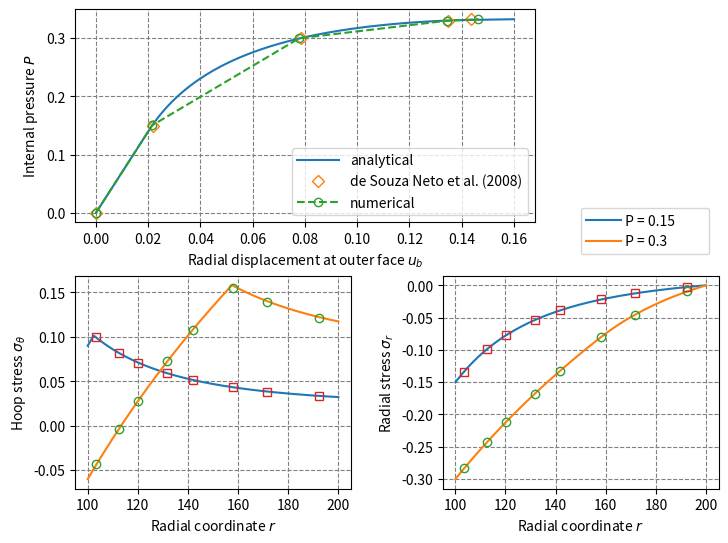

This chart was generated by the following Python code: (Note: this script raises an exception after producing the figure.)
### file generated by the 'plotpy' Rust crate

import numpy as np
import matplotlib.pyplot as plt
import matplotlib.ticker as tck
import matplotlib.patches as pat
import matplotlib.path as pth
import matplotlib.patheffects as pff
import matplotlib.lines as lns
import matplotlib.transforms as tra
import mpl_toolkits.mplot3d

# Variable to handle NaN values coming from Rust
NaN = np.nan

# List of additional objects to calculate bounding boxes
EXTRA_ARTISTS = []

# Adds an entity to the EXTRA_ARTISTS list to calculate bounding boxes
def add_to_ea(obj):
    global EXTRA_ARTISTS
    if obj!=None: EXTRA_ARTISTS.append(obj)

# Is a dictionary of mplot3d objects (one for each subplot_3d)
THREE_D = dict()

# Is a tuple holding the key to the current THREE_D object (defines the subplot_3d)
THREE_D_ACTIVE = (1,1,1)

# Creates or returns the mplot3d object with the current subplot_3d definition specified by THREE_D_ACTIVE
def ax3d():
    global THREE_D
    global THREE_D_ACTIVE
    if not THREE_D_ACTIVE in THREE_D:
        a, b, c = THREE_D_ACTIVE
        THREE_D[THREE_D_ACTIVE] = plt.gcf().add_subplot(a,b,c,projection='3d')
        THREE_D[THREE_D_ACTIVE].set_xlabel('x')
        THREE_D[THREE_D_ACTIVE].set_ylabel('y')
        THREE_D[THREE_D_ACTIVE].set_zlabel('z')
        add_to_ea(THREE_D[THREE_D_ACTIVE])
    return THREE_D[THREE_D_ACTIVE]

# Specifies the THREE_D_ACTIVE parameters to define a subplot_3d
def subplot_3d(a,b,c):
    global THREE_D_ACTIVE
    THREE_D_ACTIVE = (a,b,c)
    ax3d()

# Transforms data limits to axis limits
def data_to_axis(coords):
    plt.axis() # must call this first
    return plt.gca().transLimits.transform(coords)

# Transforms axis limits to data limits
def axis_to_data(coords):
    plt.axis() # must call this first
    return plt.gca().transLimits.inverted().transform(coords)

# Configures the aspect of axes with a same scaling from data to plot units for x, y and z.
def set_equal_axes():
    global THREE_D
    if len(THREE_D) == 0:
        ax = plt.gca()
        ax.axes.set_aspect('equal')
        return
    try:
        ax = ax3d()
        ax.set_box_aspect([1,1,1])
        limits = np.array([ax.get_xlim3d(), ax.get_ylim3d(), ax.get_zlim3d()])
        origin = np.mean(limits, axis=1)
        radius = 0.5 * np.max(np.abs(limits[:, 1] - limits[:, 0]))
        x, y, z = origin
        ax.set_xlim3d([x - radius, x + radius])
        ax.set_ylim3d([y - radius, y + radius])
        ax.set_zlim3d([z - radius, z + radius])
    except:
        import matplotlib
        print('VERSION of MATPLOTLIB = {}'.format(matplotlib.__version__))
        print('ERROR: set_box_aspect is missing in this version of Matplotlib')

# Function to ignore calls to plt such as the colorbar in an inset Axes
def ignore_this(*args, **kwargs):
    pass

################## plotting commands follow after this line ############################

grid_grid=plt.GridSpec(2,4,hspace=0.25,wspace=1.0)

plt.subplot(grid_grid[0,0:3])
x=np.array([0,0.00023765046183483833,0.00047530092366967667,0.0007129513855045151,0.0009506018473393533,0.0011882523091741916,0.0014259027710090302,0.0016635532328438682,0.0019012036946787067,0.002138854156513545,0.002376504618348383,0.0026141550801832216,0.0028518055420180604,0.003089456003852898,0.0033271064656877365,0.0035647569275225753,0.0038024073893574133,0.004040057851192252,0.00427770831302709,0.004515358774861928,0.004753009236696766,0.004990659698531604,0.005228310160366443,0.005465960622201282,0.005703611084036121,0.005941261545870959,0.006178912007705796,0.0064165624695406345,0.006654212931375473,0.006891863393210312,0.007129513855045151,0.007367164316879989,0.007604814778714827,0.007842465240549663,0.008080115702384504,0.008317766164219342,0.00855541662605418,0.00879306708788902,0.009030717549723856,0.009268368011558696,0.009506018473393532,0.009743668935228373,0.009981319397063208,0.010218969858898048,0.010456620320732886,0.010694270782567726,0.010931921244402565,0.011169571706237402,0.011407222168072242,0.011644872629907078,0.011882523091741919,0.012120173553576757,0.012357824015411592,0.012595474477246429,0.012833124939081269,0.013070775400916107,0.013308425862750946,0.013546076324585783,0.013783726786420624,0.014021377248255461,0.014259027710090301,0.014496678171925138,0.014734328633759978,0.014971979095594815,0.015209629557429653,0.015447280019264488,0.015684930481099327,0.015922580942934167,0.016160231404769007,0.016397881866603844,0.016635532328438684,0.016873182790273524,0.01711083325210836,0.0173484837139432,0.01758613417577804,0.017823784637612874,0.01806143509944771,0.01829908556128255,0.01853673602311739,0.018774386484952228,0.019012036946787065,0.019249687408621905,0.019487337870456745,0.019724988332291582,0.019962638794126415,0.020201440913432008,0.020443477209927587,0.020688844026575594,0.020937599179128637,0.02118980184409956,0.021445512602174404,0.02170479348341458,0.021967708014339206,0.02223432126698363,0.02250469991003697,0.022778912262166467,0.023057028347644726,0.023339119954401504,0.02362526069463111,0.023915526068093603,0.024209993528257534,0.024508742551441472,0.024811854709122,0.02511941374358684,0.025431505647124236,0.025748218744952082,0.026069643782104863,0.026395874014511555,0.02672700530451342,0.027063136221089298,0.027404368145074205,0.02775080537967866,0.028102555266638,0.028459728308345977,0.028822438296353167,0.029190802446639855,0.029564941542104383,0.029944980082742153,0.03033104644402859,0.03072327304405919,0.031121796520045226,0.031526757914812256,0.03193830287400229,0.03235658185473883,0.03278175034657888,0.03321396910564672,0.0336534044029217,0.03410022828773967,0.034554618867660224,0.035016760605958916,0.035486844638117895,0.03596506910881697,0.03645163953107077,0.036946769169313054,0.037450679448407936,0.03796360039076219,0.03848577108393172,0.039017440181359955,0.039558866439159866,0.040110319292157845,0.04067207947276305,0.04124443967661433,0.041827705279394105,0.0424221951096951,0.043028242283384095,0.04364619510554569,0.04427641804680937,0.0449192928016901,0.04557521943751292,0.046244617643570775,0.04692792809140261,0.047625613918504804,0.048338162349431134,0.049066086470142406,0.049809927173673066,0.05057025529775542,0.051347673978044246,0.05214282124410275,0.052956372889448766,0.05378904565184009,0.05464160074575791,0.05551484779592219,0.056409649228873926,0.05732692518950189,0.058267659061234885,0.05923290368296078,0.06022378837316957,0.0612415268931366,0.06228742650716674,0.06336289833033339,0.0644694691944679,0.06560879531367,0.06678267809431554,0.06799308251550497,0.06924215860959596,0.0705322667064378,0.07186600727957625,0.07324625646262621,0.07467620860991304,0.07615942768713296,0.07769990983860647,0.07930216025209708,0.08097128852725573,0.08271312829883755,0.08453438910522593,0.08644285180276758,0.0884476238267958,0.09055947834142704,0.09279131364036645,0.09515878939502098,0.09768123080135899,0.10038295286704202,0.10329527126889755,0.10645969232987518,0.10993325613233441,0.11379812974883512,0.1181804964030338,0.12329289522307446,0.12954999468366651,0.13802301905910558,0.1599943432123603,],dtype=float)
y=np.array([0,0.0016635532328438684,0.003327106465687737,0.0049906596985316055,0.006654212931375474,0.008317766164219342,0.009981319397063211,0.011644872629907078,0.013308425862750948,0.014971979095594817,0.016635532328438684,0.01829908556128255,0.019962638794126422,0.02162619202697029,0.023289745259814157,0.024953298492658028,0.026616851725501895,0.028280404958345762,0.029943958191189633,0.0316075114240335,0.03327106465687737,0.034934617889721235,0.0365981711225651,0.03826172435540898,0.039925277588252844,0.04158883082109671,0.04325238405394058,0.044915937286784446,0.046579490519628314,0.04824304375247219,0.049906596985316055,0.05157015021815992,0.05323370345100379,0.05489725668384766,0.056560809916691525,0.05822436314953539,0.059887916382379267,0.061551469615223134,0.063215022848067,0.06487857608091087,0.06654212931375474,0.0682056825465986,0.06986923577944247,0.07153278901228634,0.0731963422451302,0.07485989547797409,0.07652344871081795,0.07818700194366182,0.07985055517650569,0.08151410840934956,0.08317766164219342,0.08484121487503729,0.08650476810788116,0.08816832134072503,0.08983187457356889,0.09149542780641276,0.09315898103925663,0.0948225342721005,0.09648608750494438,0.09814964073778824,0.09981319397063211,0.10147674720347598,0.10314030043631985,0.10480385366916371,0.10646740690200758,0.10813096013485145,0.10979451336769531,0.11145806660053918,0.11312161983338305,0.11478517306622692,0.11644872629907078,0.11811227953191467,0.11977583276475853,0.1214393859976024,0.12310293923044627,0.12476649246329014,0.126430045696134,0.12809359892897787,0.12975715216182174,0.1314207053946656,0.13308425862750947,0.13474781186035334,0.1364113650931972,0.13807491832604107,0.13973847155888494,0.1414020247917288,0.14306557802457268,0.14472913125741654,0.1463926844902604,0.14805623772310428,0.14971979095594817,0.15138334418879204,0.1530468974216359,0.15471045065447978,0.15637400388732364,0.1580375571201675,0.15970111035301138,0.16136466358585524,0.1630282168186991,0.16469177005154298,0.16635532328438685,0.16801887651723071,0.16968242975007458,0.17134598298291845,0.17300953621576232,0.17467308944860618,0.17633664268145005,0.17800019591429392,0.17966374914713779,0.18132730237998165,0.18299085561282552,0.1846544088456694,0.18631796207851326,0.18798151531135712,0.189645068544201,0.19130862177704486,0.19297217500988875,0.19463572824273262,0.1962992814755765,0.19796283470842035,0.19962638794126422,0.2012899411741081,0.20295349440695196,0.20461704763979582,0.2062806008726397,0.20794415410548356,0.20960770733832743,0.2112712605711713,0.21293481380401516,0.21459836703685903,0.2162619202697029,0.21792547350254676,0.21958902673539063,0.2212525799682345,0.22291613320107836,0.22457968643392223,0.2262432396667661,0.22790679289960997,0.22957034613245383,0.2312338993652977,0.23289745259814157,0.23456100583098546,0.23622455906382933,0.2378881122966732,0.23955166552951707,0.24121521876236093,0.2428787719952048,0.24454232522804867,0.24620587846089254,0.2478694316937364,0.24953298492658027,0.2511965381594241,0.252860091392268,0.25452364462511184,0.25618719785795574,0.25785075109079963,0.2595143043236435,0.26117785755648737,0.2628414107893312,0.2645049640221751,0.26616851725501894,0.26783207048786284,0.2694956237207067,0.2711591769535506,0.2728227301863944,0.2744862834192383,0.27614983665208215,0.27781338988492604,0.2794769431177699,0.2811404963506138,0.2828040495834576,0.2844676028163015,0.28613115604914535,0.28779470928198925,0.2894582625148331,0.291121815747677,0.2927853689805208,0.2944489222133647,0.29611247544620856,0.29777602867905245,0.29943958191189635,0.3011031351447402,0.3027666883775841,0.3044302416104279,0.3060937948432718,0.30775734807611566,0.30942090130895955,0.3110844545418034,0.3127480077746473,0.3144115610074911,0.316075114240335,0.31773866747317886,0.31940222070602275,0.3210657739388666,0.3227293271717105,0.32439288040455433,0.3260564336373982,0.32771998687024206,0.32938354010308596,0.3310470933359298,0.3327106465687737,],dtype=float)
plt.plot(x,y,label=r'analytical')
x=np.array([0,0.021903,0.078353,0.13496,0.143598,],dtype=float)
y=np.array([0,0.149531,0.30047,0.329312,0.333162,],dtype=float)
plt.plot(x,y,label=r'de Souza Neto et al. (2008)',linestyle='None',markerfacecolor='none',marker='D')
x=np.array([0,0.021441344343919116,0.07782614298616505,0.13424981866043348,0.14643769409666016,],dtype=float)
y=np.array([0,0.15,0.3,0.33,0.33269,],dtype=float)
plt.plot(x,y,label=r'numerical',linestyle='--',markerfacecolor='none',marker='o')
plt.gca().set_axisbelow(True)
plt.grid(linestyle='--',color='grey',zorder=-1000)
plt.gca().set_xlabel(r'Radial displacement at outer face $u_b$')
plt.gca().set_ylabel(r'Internal pressure $P$')
h,l=plt.gca().get_legend_handles_labels()
if len(h)>0 and len(l)>0:
    leg=plt.legend(handlelength=3,ncol=1,loc='best')
    add_to_ea(leg)

plt.subplot(grid_grid[1,0:2])
x=np.array([100,100.5,101,101.5,102,102.5,103,103.5,104,104.5,105,105.5,106,106.5,107,107.5,108,108.5,109,109.5,110,110.5,111,111.5,112,112.5,113,113.5,114,114.5,115,115.5,116,116.5,117,117.5,118,118.5,119,119.5,120,120.5,121,121.5,122,122.5,123,123.5,124,124.5,125,125.5,126,126.5,127,127.5,128,128.5,129,129.5,130,130.5,131,131.5,132,132.5,133,133.5,134,134.5,135,135.5,136,136.5,137,137.5,138,138.5,139,139.5,140,140.5,141,141.5,142,142.5,143,143.5,144,144.5,145,145.5,146,146.5,147,147.5,148,148.5,149,149.5,150,150.5,151,151.5,152,152.5,153,153.5,154,154.5,155,155.5,156,156.5,157,157.5,158,158.5,159,159.5,160,160.5,161,161.5,162,162.5,163,163.5,164,164.5,165,165.5,166,166.5,167,167.5,168,168.5,169,169.5,170,170.5,171,171.5,172,172.5,173,173.5,174,174.5,175,175.5,176,176.5,177,177.5,178,178.5,179,179.5,180,180.5,181,181.5,182,182.5,183,183.5,184,184.5,185,185.5,186,186.5,187,187.5,188,188.5,189,189.5,190,190.5,191,191.5,192,192.5,193,193.5,194,194.5,195,195.5,196,196.5,197,197.5,198,198.5,199,199.5,200,],dtype=float)
y=np.array([0.09000000000000014,0.09239401992529897,0.0947761588095209,0.09714653399700048,0.09950526110216641,0.10130738052828402,0.10015060957932553,0.09901608379289915,0.09790327100041382,0.09681165423768737,0.09574073124055008,0.09469001395948161,0.09365902809247686,0.09264731263537421,0.0916544194489151,0.09067991284183813,0.08972336916934216,0.08878437644628452,0.08786253397450829,0.08695745198372105,0.0860687512853731,0.08519606293900786,0.08433902793058184,0.0834972968622725,0.0826705296533149,0.08185839525142798,0.08106057135441051,0.08027674414150524,0.0795066080141474,0.07874986534573064,0.07800622624003856,0.07727540829800598,0.07655713639248847,0.0758511424507314,0.07515716524424446,0.07447495018579872,0.073804249133276,0.07314482020011125,0.07249642757207987,0.07185884133019198,0.07123183727946551,0.07061519678335951,0.07000870660365816,0.06941215874560427,0.06882535030808964,0.06824808333871692,0.06768016469355598,0.06712140590142399,0.0665716230325259,0.06603063657129829,0.06549827129330607,0.06497435614604692,0.06445872413352476,0.06395121220445864,0.06345166114399868,0.06295991546882583,0.06247582332551694,0.061999236392061154,0.061530009782418314,0.0610680019540139,0.060613074618069286,0.06016509265267,0.0597239240184782,0.059289439676999296,0.05886151351131586,0.05844002224920555,0.05802484538856246,0.05761586512504471,0.05721296628187372,0.05681603624171346,0.05642496488056059,0.05603964450357899,0.05565996978281457,0.05528583769672854,0.05491714747148971,0.05455380052396843,0.05419570040637689,0.053842752752502436,0.05349486522548257,0.05315194746707213,0.052813911048354624,0.052480669421852026,0.052152137874988104,0.051828233484862825,0.05150887507429606,0.05119398316910088,0.05088347995654785,0.05057728924498303,0.05027533642456379,0.04997754842907777,0.049683853698811495,0.049394182144436236,0.04910846511187989,0.048826635348154776,0.04854862696811206,0.04827437542209472,0.04800381746446177,0.04773689112295754,0.04747353566890033,0.04721369158816618,0.04695730055294374,0.04670430539423745,0.04645465007509643,0.046208279664548234,0.04596514031221599,0.0457251792235993,0.04548834463599917,0.04525458579506837,0.04502385293196884,0.044796097241118514,0.04457127085851066,0.04434932684058906,0.04413021914366319,0.04391390260384773,0.04370033291751161,0.04348946662222208,0.04328126107816949,0.043075674450059574,0.042872665689459646,0.04267219451758633,0.04247422140852208,0.04227870757284875,0.042085614941686576,0.04189490615112708,0.04170654452704937,0.041520494070308875,0.041336719442288526,0.04115518595080229,0.040975859536341495,0.04079870675865457,0.040623694783651125,0.040450791370621623,0.040279964859764025,0.04011118416000927,0.039944418737137416,0.03977963860217675,0.039616814300078323,0.03945591689865848,0.03929691797780237,0.03913978961892148,0.03898450439465846,0.03883103535883287,0.03867935603662129,0.03852944041496586,0.03838126293320529,0.038234798473922374,0.038090022354002585,0.03794691031589821,0.03780543851909272,0.0376655835317602,0.03752732232261497,0.03739063225294634,0.03725549106883394,0.03712187689353895,0.036989768220066804,0.03685914390389698,0.0367299831558758,0.03660226553526795,0.036475970942962864,0.03635107961483214,0.036227572115234065,0.03610542933066174,0.03598463246353118,0.035865163026105956,0.03574700283455492,0.035630134003139906,0.0355145389385301,0.03540020033423997,0.03528710116518781,0.03517522468237198,0.03506455440766183,0.03495507412870079,0.03484676789391862,0.03473962000765051,0.03463361502536015,0.034528737748964596,0.03442497322225817,0.03432230672643333,0.034220723775696064,0.03412021011297355,0.034020751705712,0.03392233474176241,0.033824945625352404,0.03372857097314182,0.03363319761036041,0.03353881256702545,0.033445403074237656,0.03335295656055341,0.0332614606484316,0.03317090315075335,0.03308127206741295,0.0329925555819784,0.03290474205841984,0.03281782003790449,0.032731778235656504,0.03264660553788019,0.032562290998745275,0.03247882383743282,0.03239619343524022,0.03231438933274427,0.0322334012270207,],dtype=float)
plt.plot(x,y)

plt.subplot(grid_grid[1,2:4])
x=np.array([100,100.5,101,101.5,102,102.5,103,103.5,104,104.5,105,105.5,106,106.5,107,107.5,108,108.5,109,109.5,110,110.5,111,111.5,112,112.5,113,113.5,114,114.5,115,115.5,116,116.5,117,117.5,118,118.5,119,119.5,120,120.5,121,121.5,122,122.5,123,123.5,124,124.5,125,125.5,126,126.5,127,127.5,128,128.5,129,129.5,130,130.5,131,131.5,132,132.5,133,133.5,134,134.5,135,135.5,136,136.5,137,137.5,138,138.5,139,139.5,140,140.5,141,141.5,142,142.5,143,143.5,144,144.5,145,145.5,146,146.5,147,147.5,148,148.5,149,149.5,150,150.5,151,151.5,152,152.5,153,153.5,154,154.5,155,155.5,156,156.5,157,157.5,158,158.5,159,159.5,160,160.5,161,161.5,162,162.5,163,163.5,164,164.5,165,165.5,166,166.5,167,167.5,168,168.5,169,169.5,170,170.5,171,171.5,172,172.5,173,173.5,174,174.5,175,175.5,176,176.5,177,177.5,178,178.5,179,179.5,180,180.5,181,181.5,182,182.5,183,183.5,184,184.5,185,185.5,186,186.5,187,187.5,188,188.5,189,189.5,190,190.5,191,191.5,192,192.5,193,193.5,194,194.5,195,195.5,196,196.5,197,197.5,198,198.5,199,199.5,200,],dtype=float)
y=np.array([-0.14999999999999986,-0.14760598007470102,-0.1452238411904791,-0.1428534660029995,-0.14049473889783357,-0.13814795860252665,-0.13583441670460966,-0.13356536513175687,-0.13133973954678624,-0.12915650602133333,-0.12701466002705875,-0.1249132254649218,-0.1228512537309123,-0.12082782281670698,-0.11884203644378878,-0.11689302322963484,-0.11497993588464292,-0.1131019504385276,-0.11125826549497515,-0.1094481015134007,-0.10767070011670478,-0.10592532342397432,-0.10421125340712228,-0.10252779127050358,-0.10087425685258837,-0.09924998804881455,-0.09765434025477962,-0.09608668582896905,-0.09454641357425338,-0.09303292823741988,-0.0915456500260357,-0.09008401414197056,-0.08864747033093553,-0.0872354824474214,-0.08584752803444749,-0.08448309791755604,-0.0831416958125106,-0.08182283794618109,-0.08052605269011832,-0.07925088020634255,-0.07799687210488962,-0.0767635911126776,-0.07555061075327489,-0.07435751503716714,-0.07318389816213787,-0.07202936422339241,-0.07089352693307055,-0.06977600934880657,-0.06867644361101037,-0.06759447068855516,-0.06652974013257074,-0.06548190983805242,-0.06445064581300812,-0.06343562195487587,-0.06243651983395595,-0.06145302848361026,-0.06048484419699247,-0.05953167033008089,-0.05859321711079521,-0.05766920145398637,-0.056759346782097146,-0.055863382851298576,-0.054981045582915,-0.05411207689995718,-0.05325622456859031,-0.05241324204436969,-0.05158288832308351,-0.05076492779604802,-0.04995913010970604,-0.04916527002938552,-0.04838312730707977,-0.047612486553116576,-0.04685313711158773,-0.04610487293941567,-0.04536749248893799,-0.04464079859389545,-0.04392459835871236,-0.04321870305096345,-0.04252292799692375,-0.041837092480102846,-0.041161019642667836,-0.040494536389662626,-0.03983747329593479,-0.03918966451568424,-0.03855094769455069,-0.03792116388416033,-0.03730015745905428,-0.036687776035924644,-0.03608387039508616,-0.035488294404114135,-0.03490090494358159,-0.034321561834831066,-0.03375012776971836,-0.033186468242268126,-0.0326304514821827,-0.03208194839014802,-0.031540832474882145,-0.031006979791873675,-0.030480268883759237,-0.02996058072229093,-0.029447798651846074,-0.02894180833443347,-0.028442497696151446,-0.027949756875055062,-0.027463478170390583,-0.026983555993157177,-0.026509886817956914,-0.026042369136095336,-0.025580903409896275,-0.025125392028195612,-0.024675739262979904,-0.024231851227136718,-0.023793635833284973,-0.02336100275365404,-0.022933863380981818,-0.022512130790402752,-0.022095719702297574,-0.021684546446077722,-0.02127852892487788,-0.02087758658113125,-0.02048164036300274,-0.020090612691656098,-0.019704427429331733,-0.019323009848212745,-0.01894628660005732,-0.018574185686576337,-0.01820663643053564,-0.01784356944756317,-0.01748491661864158,-0.01713061106326772,-0.016780587113260838,-0.016434780287201828,-0.016093127265486642,-0.015755565865977136,-0.015422035020233421,-0.015092474750312092,-0.014766826146115231,-0.014445031343275546,-0.014127033501563326,-0.013812776783801536,-0.013502206335275515,-0.013195268263624339,-0.012891909619201168,-0.012592078375890312,-0.012295723412369166,-0.012002794493803329,-0.011713242253963757,-0.011427018177755014,-0.011144074584144025,-0.010864364609478991,-0.01058784219118853,-0.010314462051851273,-0.010044179683626475,-0.009776951333036497,-0.00951273398609219,-0.009251485353752552,-0.008993163857710193,-0.008737728616494482,-0.008485139431884314,-0.008235356775622866,-0.007988341776426714,-0.007744056207282066,-0.007502462473020958,-0.007263523598170499,-0.0070272032150684215,-0.006793465552238397,-0.006562275423018787,-0.00633359821443852,-0.006107399876334217,-0.005883646910702551,-0.005662306361282257,-0.00544334580336016,-0.005226733333795823,-0.0050124375612595985,-0.004800427596678898,-0.004590673043887788,-0.004383143990474929,-0.004177810998825247,-0.003974645097350717,-0.0037736177719056943,-0.0035747009573825735,-0.0033778670294834097,-0.0031830887966633947,-0.0029903394922422433,-0.002799592766679412,-0.0026108226800094906,-0.0024240036944339037,-0.0022391106670654115,-0.0020561188428217885,-0.0018750038474652892,-0.001695741680784503,-0.0015183087099153946,-0.001342681662798264,-0.0011688376217675676,-0.000996754017271595,-0.0008264086217189558,-0.0006577795434491453,-0.0004908452208242246,-0.00032558441643903177,-0.00016197621144713103,-0,],dtype=float)
plt.plot(x,y)

plt.subplot(grid_grid[0,3])
x=np.array([0,],dtype=float)
y=np.array([0,],dtype=float)
plt.plot(x,y,label=r' P = 0.15')
plt.axis([1,2,1,2])

plt.subplot(grid_grid[1,0:2])
x=np.array([100,100.5,101,101.5,102,102.5,103,103.5,104,104.5,105,105.5,106,106.5,107,107.5,108,108.5,109,109.5,110,110.5,111,111.5,112,112.5,113,113.5,114,114.5,115,115.5,116,116.5,117,117.5,118,118.5,119,119.5,120,120.5,121,121.5,122,122.5,123,123.5,124,124.5,125,125.5,126,126.5,127,127.5,128,128.5,129,129.5,130,130.5,131,131.5,132,132.5,133,133.5,134,134.5,135,135.5,136,136.5,137,137.5,138,138.5,139,139.5,140,140.5,141,141.5,142,142.5,143,143.5,144,144.5,145,145.5,146,146.5,147,147.5,148,148.5,149,149.5,150,150.5,151,151.5,152,152.5,153,153.5,154,154.5,155,155.5,156,156.5,157,157.5,158,158.5,159,159.5,160,160.5,161,161.5,162,162.5,163,163.5,164,164.5,165,165.5,166,166.5,167,167.5,168,168.5,169,169.5,170,170.5,171,171.5,172,172.5,173,173.5,174,174.5,175,175.5,176,176.5,177,177.5,178,178.5,179,179.5,180,180.5,181,181.5,182,182.5,183,183.5,184,184.5,185,185.5,186,186.5,187,187.5,188,188.5,189,189.5,190,190.5,191,191.5,192,192.5,193,193.5,194,194.5,195,195.5,196,196.5,197,197.5,198,198.5,199,199.5,200,],dtype=float)
y=np.array([-0.06,-0.05760598007470129,-0.05522384119047931,-0.0528534660029997,-0.05049473889783376,-0.04814754595662169,-0.045811774924058746,-0.043487315175680406,-0.04117405768642495,-0.03887189499994834,-0.036580721198672665,-0.034300431874545755,-0.032030924100491624,-0.029772096402533525,-0.027523848732568863,-0.025286082441779455,-0.023058700254658396,-0.02084160624363708,-0.01863470580429489,-0.016437905631137183,-0.01425111369392411,-0.012074239214536302,-0.009907192644363523,-0.007749885642200595,-0.005602231052638498,-0.003464142884935981,-0.0013355362923603664,0.0007836724480156842,0.0028935659550739334,0.004994225762977402,0.007085732340076181,0.009168165107403299,0.011241602456771157,0.013306121768478646,0.01536179942863904,0.017408710846138674,0.01944693046923521,0.021476531801805317,0.023497587419250204,0.02551016898406746,0.02751434726109819,0.02951019213245673,0.03149777261215183,0.033477156860405644,0.03544841219767928,0.03741160511841135,0.03936680130447653,0.04131406563837137,0.043253462216133805,0.045185054360002,0.04710890463082066,0.04902507484019869,0.050933626062425574,0.0528346186461521,0.054728112225839974,0.056614165732986915,0.05849283740713236,0.06036418480664786,0.06222826481931873,0.0640851336727205,0.06593484694439568,0.06777745957183523,0.06961302586226885,0.0714415995022694,0.07326323356717415,0.07507798053032909,0.07688589227215788,0.07868702008906213,0.08048141470215353,0.08226912626582515,0.08405020437616223,0.08582469807919879,0.08759265587902108,0.08935412574572303,0.09110915512321613,0.0928577909368966,0.09460007960117431,0.09633606702686488,0.09806579862844811,0.09978931933119788,0.10150667357818216,0.10321790533714033,0.10492305810723689,0.10662217492569642,0.10831529837432124,0.11000247058589459,0.11168373325047162,0.11335912762156047,0.11502869452219638,0.11669247435090976,0.11835050708759182,0.12000283229925872,0.12164948914571762,0.1232905163851347,0.1249259523795096,0.12655583510005589,0.12818020213249134,0.1297990906822382,0.1314125375795365,0.13302057928447183,0.13462325189191887,0.1362205911364027,0.13781263239687977,0.13939941070143957,0.14098096073192878,0.1425573168284999,0.14412851299408513,0.14569458289879703,0.14725555988425815,0.1488114769678602,0.15036236684695448,0.15190826190297477,0.15344919420549388,0.15498519551621587,0.156516297292904,0.15804253069324628,0.15756960299672948,0.15682114505983596,0.15608207209810282,0.1553522374727365,0.15463149728582415,0.15391971032074997,0.15321673798408753,0.1525224442489264,0.1518366955995943,0.15115936097773536,0.1504903117297077,0.14982942155526396,0.1491765664574797,0.14853162469389564,0.14789447672884073,0.14726500518690408,0.14664309480752458,0.1460286324006683,0.14542150680356425,0.14482160883847017,0.14422883127144107,0.14364306877207345,0.14306421787419973,0.1424921769375072,0.14192684611005765,0.14136812729168374,0.1408159240982387,0.14027014182667805,0.13973068742095035,0.1391974694386772,0.1386703980186008,0.13814938484878045,0.13763434313551764,0.1371251875729915,0.13662183431358632,0.1361242009388937,0.13563220643137142,0.13514577114664292,0.13466481678642142,0.13418926637204176,0.133719044218586,0.13325407590958685,0.13279428827229495,0.13233960935349565,0.13188996839586184,0.13144529581482922,0.13100552317598133,0.13057058317293158,0.1301404096056899,0.12971493735950243,0.12929410238415243,0.12887784167371108,0.12846609324672736,0.12805879612684626,0.12765589032384478,0.12725731681507602,0.1268630175273109,0.12647293531896878,0.12608701396272642,0.12570519812849784,0.12532743336677463,0.1249536660923191,0.12458384356820185,0.12421791389017492,0.12385582597137361,0.12349752952733811,0.12314297506134851,0.1227921138500649,0.12244489792946618,0.12210128008108005,0.12176121381849782,0.1214246533741672,0.12109155368645666,0.12076187038698513,0.12043555978821109,0.12011257887127477,0.11979288527408784,0.11947643727966502,0.11916319380469206,0.1188531143883244,0.11854615918121189,0.11824228893474392,0.11794146499051013,0.11764364926997208,0.11734880426434086,],dtype=float)
plt.plot(x,y)

plt.subplot(grid_grid[1,2:4])
x=np.array([100,100.5,101,101.5,102,102.5,103,103.5,104,104.5,105,105.5,106,106.5,107,107.5,108,108.5,109,109.5,110,110.5,111,111.5,112,112.5,113,113.5,114,114.5,115,115.5,116,116.5,117,117.5,118,118.5,119,119.5,120,120.5,121,121.5,122,122.5,123,123.5,124,124.5,125,125.5,126,126.5,127,127.5,128,128.5,129,129.5,130,130.5,131,131.5,132,132.5,133,133.5,134,134.5,135,135.5,136,136.5,137,137.5,138,138.5,139,139.5,140,140.5,141,141.5,142,142.5,143,143.5,144,144.5,145,145.5,146,146.5,147,147.5,148,148.5,149,149.5,150,150.5,151,151.5,152,152.5,153,153.5,154,154.5,155,155.5,156,156.5,157,157.5,158,158.5,159,159.5,160,160.5,161,161.5,162,162.5,163,163.5,164,164.5,165,165.5,166,166.5,167,167.5,168,168.5,169,169.5,170,170.5,171,171.5,172,172.5,173,173.5,174,174.5,175,175.5,176,176.5,177,177.5,178,178.5,179,179.5,180,180.5,181,181.5,182,182.5,183,183.5,184,184.5,185,185.5,186,186.5,187,187.5,188,188.5,189,189.5,190,190.5,191,191.5,192,192.5,193,193.5,194,194.5,195,195.5,196,196.5,197,197.5,198,198.5,199,199.5,200,],dtype=float)
y=np.array([-0.3,-0.2976059800747013,-0.2952238411904793,-0.2928534660029997,-0.2904947388978338,-0.2881475459566217,-0.28581177492405874,-0.2834873151756804,-0.28117405768642495,-0.27887189499994836,-0.27658072119867266,-0.2743004318745457,-0.2720309241004916,-0.2697720964025335,-0.26752384873256885,-0.2652860824417794,-0.2630587002546584,-0.26084160624363706,-0.2586347058042949,-0.25643790563113716,-0.2542511136939241,-0.2520742392145363,-0.2499071926443635,-0.24774988564220057,-0.24560223105263848,-0.24346414288493598,-0.24133553629236035,-0.2392163275519843,-0.23710643404492607,-0.2350057742370226,-0.23291426765992382,-0.2308318348925967,-0.22875839754322883,-0.22669387823152135,-0.22463820057136094,-0.2225912891538613,-0.22055306953076478,-0.21852346819819468,-0.2165024125807498,-0.21448983101593252,-0.2124856527389018,-0.21048980786754326,-0.20850222738784815,-0.20652284313959435,-0.20455158780232072,-0.20258839488158864,-0.20063319869552346,-0.19868593436162862,-0.1967465377838662,-0.194814945639998,-0.19289109536917934,-0.1909749251598013,-0.18906637393757442,-0.1871653813538479,-0.18527188777416,-0.18338583426701308,-0.18150716259286764,-0.17963581519335212,-0.17777173518068126,-0.17591486632727948,-0.1740651530556043,-0.17222254042816476,-0.17038697413773116,-0.1685584004977306,-0.16673676643282584,-0.16492201946967092,-0.16311410772784213,-0.16131297991093785,-0.15951858529784646,-0.15773087373417483,-0.15594979562383776,-0.1541753019208012,-0.1524073441209789,-0.15064587425427695,-0.14889084487678386,-0.14714220906310338,-0.14539992039882568,-0.14366393297313512,-0.14193420137155188,-0.14021068066880213,-0.13849332642181783,-0.13678209466285965,-0.1350769418927631,-0.13337782507430357,-0.13168470162567875,-0.1299975294141054,-0.12831626674952837,-0.12664087237843952,-0.12497130547780361,-0.12330752564909023,-0.12164949291240817,-0.11999716770074127,-0.11835051085428237,-0.11670948361486529,-0.11507404762049041,-0.1134441648999441,-0.11181979786750866,-0.11020090931776177,-0.1085874624204635,-0.10697942071552816,-0.10537674810808112,-0.1037794088635973,-0.10218736760312022,-0.10060058929856039,-0.09901903926807122,-0.09744268317150008,-0.09587148700591484,-0.09430541710120297,-0.09274444011574186,-0.0911885230321398,-0.0896376331530455,-0.08809173809702522,-0.08655080579450611,-0.08501480448378411,-0.083483702707096,-0.08195746930675371,-0.08044159746477728,-0.0789446815909902,-0.07746653566752394,-0.07600686641679132,-0.07456538604296659,-0.07314181211281824,-0.07173586743949331,-0.07034727996917108,-0.0689757826705069,-0.06762111342678905,-0.06628301493073371,-0.06496123458184626,-0.06365552438627772,-0.062365640859109596,-0.061091344928999765,-0.05983240184512645,-0.058588581086367456,-0.05735965627265492,-0.0561454050784468,-0.054945609148258634,-0.05376005401420041,-0.052588529015465214,-0.05143082721971776,-0.05028674534633269,-0.049156083691433636,-0.04803864605468576,-0.04693423966779573,-0.045842675124674395,-0.04476376631321903,-0.043697330348672674,-0.042643187508519906,-0.041601161168879235,-0.0405710777423536,-0.039552766617301255,-0.038546060098490965,-0.03755079334910576,-0.036566804334061134,-0.03559393376460418,-0.03463202504416114,-0.033680924215401815,-0.03274047990849029,-0.031810543290492016,-0.0308909680159082,-0.029981610178309588,-0.02908232826304195,-0.028192983100976714,-0.027313437823280984,-0.026443557817181485,-0.025583210682698122,-0.02473226619032318,-0.023890596239623182,-0.02305807481874048,-0.022234577964773062,-0.02141998372501082,-0.02061417211900785,-0.01981702510147029,-0.019028426525940126,-0.018248262109255838,-0.017476419396771165,-0.016712787728314023,-0.015957258204867562,-0.015209723655956506,-0.014470078607721966,-0.013738219251668142,-0.013014043414065493,-0.012297450525994548,-0.011588341594015334,-0.010886619171448134,-0.010192187330250667,-0.009504951633478411,-0.008824819108313968,-0.008151698219652725,-0.007485498844231603,-0.006826132245288571,-0.006173511047740515,-0.005527549213867856,-0.004888162019493977,-0.0042552660306483464,-0.0036287790807024004,-0.0030086202479670805,-0.0023947098337421023,-0.0017869693408061424,-0.001185321452338556,-0.0005896900112624486,-0,],dtype=float)
plt.plot(x,y)

plt.subplot(grid_grid[0,3])
x=np.array([0,],dtype=float)
y=np.array([0,],dtype=float)
plt.plot(x,y,label=r' P = 0.3')
plt.axis([1,2,1,2])

plt.subplot(grid_grid[0,3])
coo=[-0.5,-0.15,1.4,0.102,]
h,l=plt.gca().get_legend_handles_labels()
if len(h)>0 and len(l)>0:
    leg=plt.legend(handlelength=2.5,ncol=1,loc=3,bbox_to_anchor=coo,mode='expand',borderaxespad=0.0,columnspacing=1,handletextpad=0.05)
    add_to_ea(leg)
plt.axis('off')

plt.subplot(grid_grid[1,0:2])
x=np.array([103.36786024513249,112.60427277371697,120.21098643063023,131.75650209136083,141.89878696724514,158.06250889226797,171.5855553934471,192.3674835827622,],dtype=float)
y=np.array([-0.043451998936441756,-0.003292819014326988,0.028396865305834157,0.0723621525211619,0.10793455522615582,0.15516741555223573,0.1394187237794026,0.12138313117384571,],dtype=float)
plt.plot(x,y,label=r'Gauss points',linestyle='None',markerfacecolor='none',marker='o')
x=np.array([103.36786024513249,112.60427277371697,120.21098643063023,131.75650209136083,141.89878696724514,158.06250889226797,171.5855553934471,192.3674835827622,],dtype=float)
y=np.array([0.0994179855922437,0.0813410038744405,0.07070966573241697,0.058804683417073136,0.051456402396234155,0.04303841305197653,0.038388678540044054,0.03339699384544686,],dtype=float)
plt.plot(x,y,linestyle='None',markerfacecolor='none',marker='s')
plt.gca().set_axisbelow(True)
plt.grid(linestyle='--',color='grey',zorder=-1000)
plt.gca().set_xlabel(r'Radial coordinate $r$')
plt.gca().set_ylabel(r'Hoop stress $\sigma_\theta$')

plt.subplot(grid_grid[1,2:4])
x=np.array([103.36786024513249,112.60427277371697,120.21098643063023,131.75650209136083,141.89878696724514,158.06250889226797,171.5855553934471,192.3674835827622,],dtype=float)
y=np.array([-0.28358618493414833,-0.2434038981827245,-0.2116242298105521,-0.16764217994464392,-0.1320507193125501,-0.08065860849519146,-0.045457071933585225,-0.009572318173799138,],dtype=float)
plt.plot(x,y,linestyle='None',markerfacecolor='none',marker='o')
x=np.array([103.36786024513249,112.60427277371697,120.21098643063023,131.75650209136083,141.89878696724514,158.06250889226797,171.5855553934471,192.3674835827622,],dtype=float)
y=np.array([-0.13367365319167354,-0.09867385163289351,-0.07730060278095946,-0.053493653584286406,-0.03856867847383949,-0.021960258492127724,-0.012506091319915553,-0.0026329251789798227,],dtype=float)
plt.plot(x,y,linestyle='None',markerfacecolor='none',marker='s')
plt.gca().set_axisbelow(True)
plt.grid(linestyle='--',color='grey',zorder=-1000)
plt.gca().set_xlabel(r'Radial coordinate $r$')
plt.gca().set_ylabel(r'Radial stress $\sigma_r$')
plt.gcf().set_size_inches(8.302200083022,6.226650062266501)

fn=r'data/spo/test_spo_752_pres_sphere.svg'
plt.savefig(fn,bbox_inches='tight',bbox_extra_artists=EXTRA_ARTISTS)
